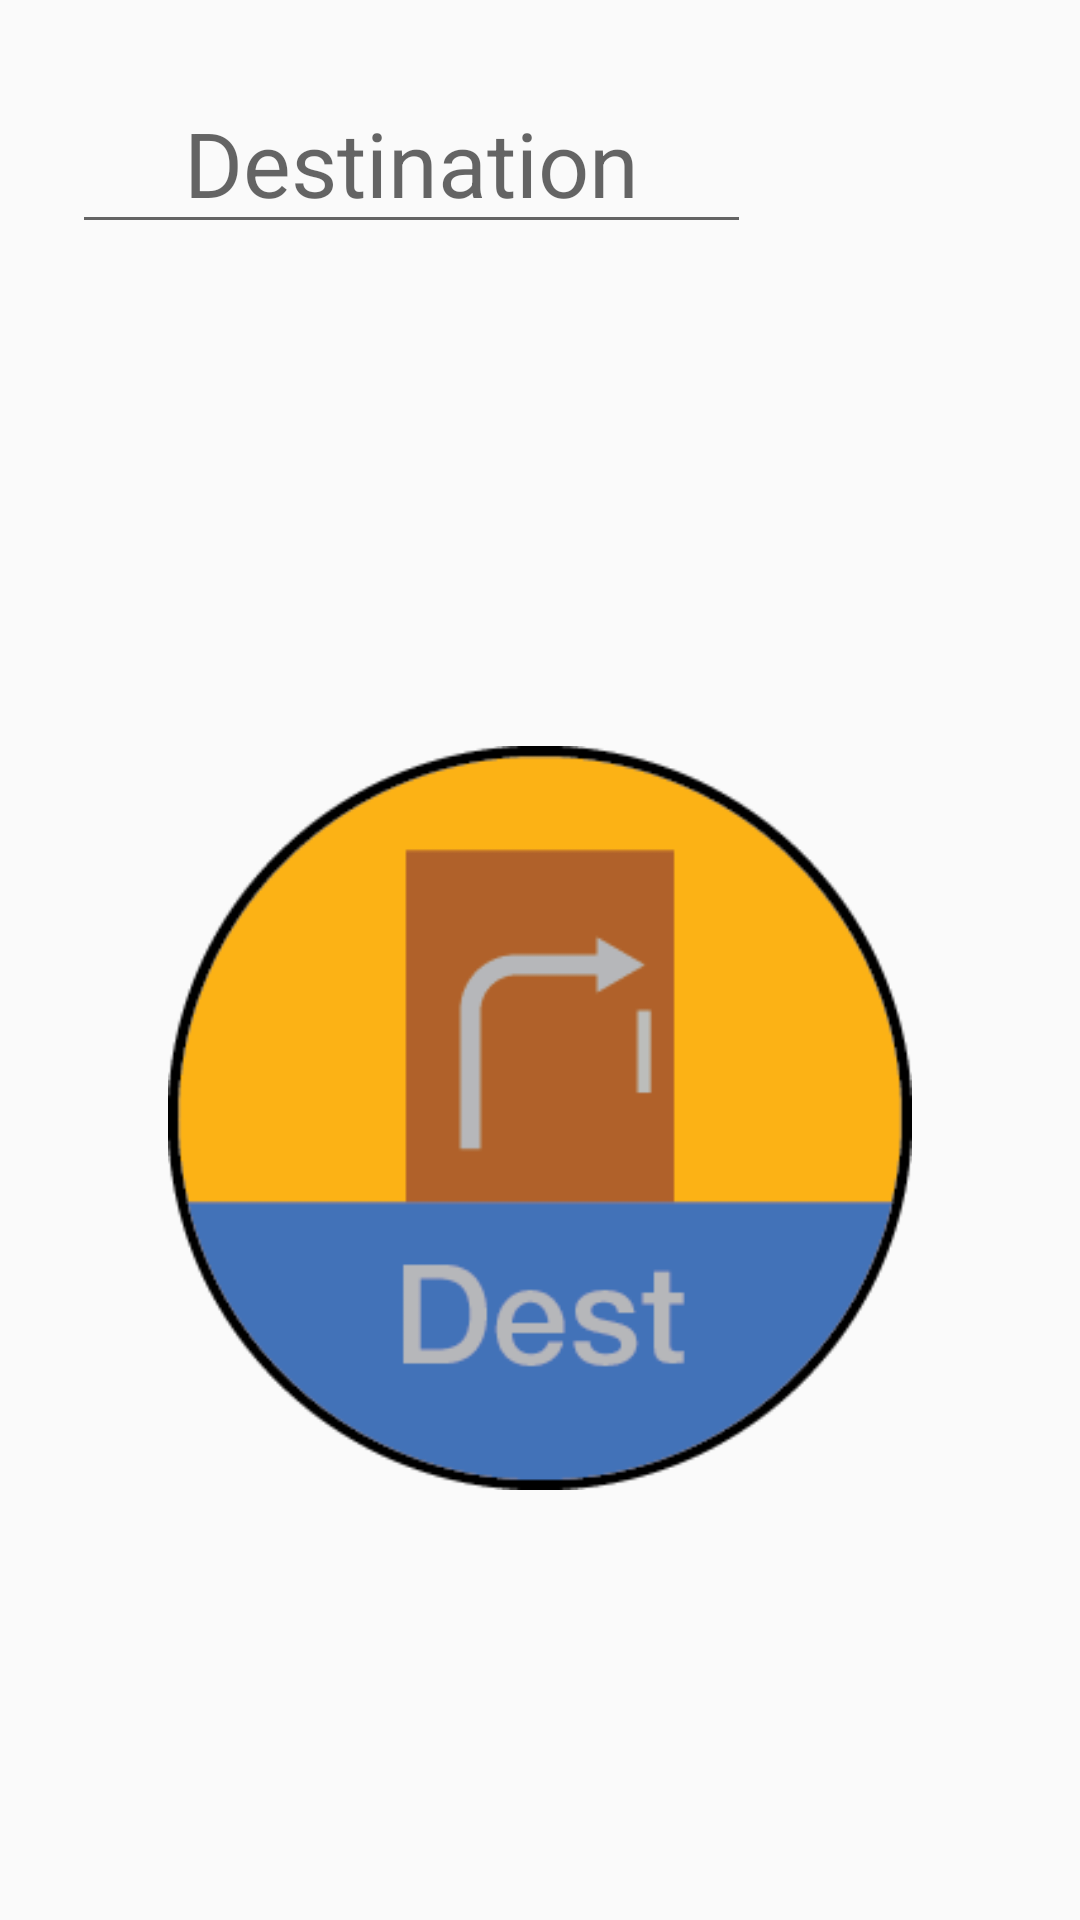

Android layout source for this screen:
<!-- AndroidManifest.xml: application theme AppTheme -->
<!-- res/layout/activity_enter_dest.xml -->
<?xml version="1.0" encoding="utf-8"?>
<LinearLayout xmlns:android="http://schemas.android.com/apk/res/android"
    xmlns:app="http://schemas.android.com/apk/res-auto"
    xmlns:tools="http://schemas.android.com/tools"
    android:layout_width="match_parent"
    android:layout_height="match_parent"
    android:orientation="vertical"
    tools:context=".EnterDestActivity">

    <LinearLayout
        android:layout_width="match_parent"
        android:layout_height="wrap_content">

        <AutoCompleteTextView
            android:id="@+id/dest_input"
            android:layout_width="match_parent"
            android:layout_height="wrap_content"
            android:layout_weight=".6"
            android:layout_margin="24dp"
            android:gravity="center"
            android:textSize="30sp"
            android:hint="@string/destination_label"/>

        <ImageButton
            android:layout_width="76dp"
            android:layout_height="60dp"
            android:layout_marginStart="0dp"
            android:layout_marginLeft="0dp"
            android:layout_marginTop="24dp"
            android:layout_marginEnd="24dp"
            android:layout_marginRight="24dp"
            android:layout_weight=".1"
            android:background="@android:color/transparent"
            android:gravity="center"
            android:onClick="inputDest"
            android:src="@drawable/ic_arrow_forward_black_24dp" />
    </LinearLayout>
    <ImageView
        android:id="@+id/imageView2"
        android:layout_width="match_parent"
        android:layout_height="0dp"
        android:layout_weight="1"
        android:layout_margin="56dp"
        app:srcCompat="@drawable/dest_logo" />
</LinearLayout>
<!-- resources referenced by this layout -->
<resources>
  <!-- drawable dest_logo: png bitmap (drawable, 10731 bytes) -->
  <string name="destination_label">Destination</string>
  <style name="AppTheme" parent="Theme.AppCompat.Light.DarkActionBar">
          
          <item name="colorPrimary">@color/colorPrimary</item>
          <item name="colorPrimaryDark">@color/colorPrimaryDark</item>
          <item name="colorAccent">@color/colorAccent</item>
          <item name="android:windowActionBarOverlay">true</item>
      </style>
  <color name="colorPrimary">#008577</color>
  <color name="colorPrimaryDark">#00574b</color>
  <color name="colorAccent">#d81b60</color>
</resources>
